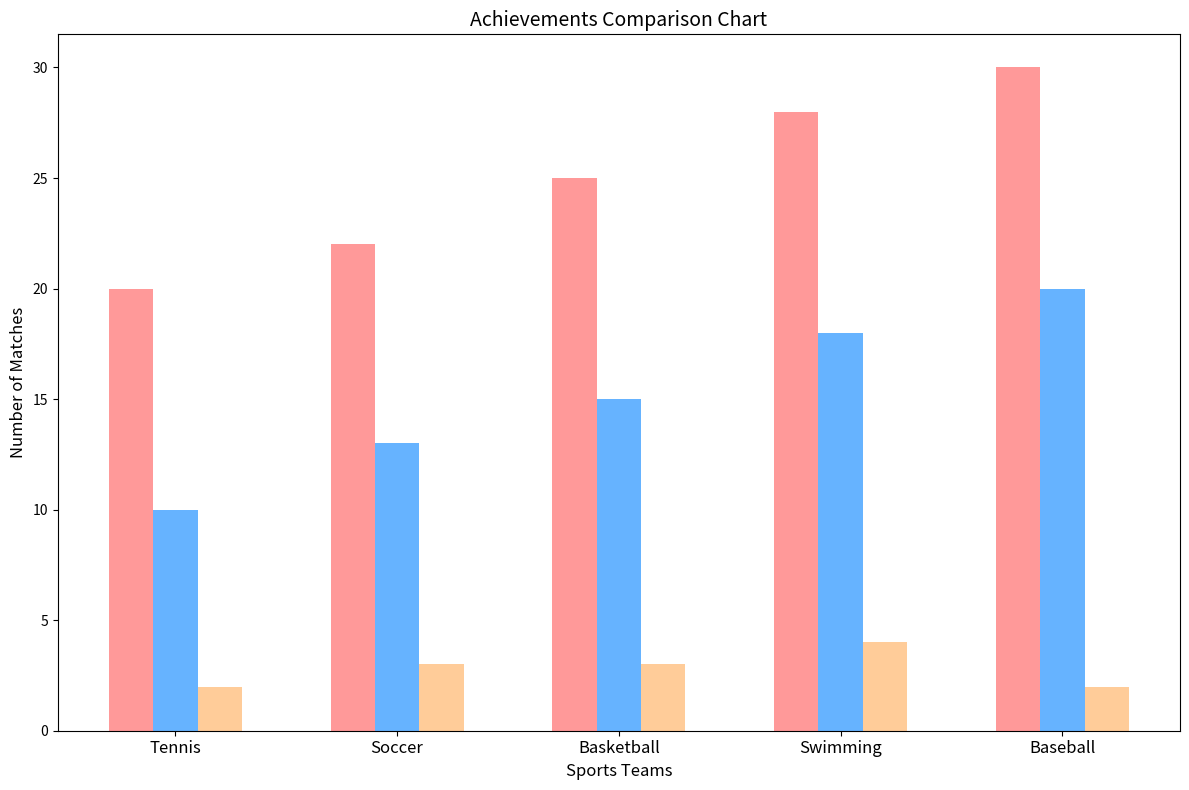

This figure's Python source:
import matplotlib.pyplot as plt
import numpy as np

teams = ['Tennis', 'Soccer', 'Basketball', 'Swimming', 'Baseball']
games_played = [20, 22, 25, 28, 30]
won_games = [10, 13, 15, 18, 20]
draw_games = [2, 3, 3, 4, 2]

x = np.arange(len(teams))
bar_width = 0.2

fig, ax = plt.subplots(figsize=(12, 8))

ax.bar(x - bar_width, games_played, bar_width, color='#ff9999')
ax.bar(x, won_games, bar_width, color='#66b3ff')
ax.bar(x + bar_width, draw_games, bar_width, color='#ffcc99')

ax.set_xticks(x)
ax.set_xticklabels(teams, fontsize=12)

# Randomly altered textual elements
ax.set_title('Achievements Comparison Chart', fontsize=14)
ax.set_xlabel('Sports Teams', fontsize=12)
ax.set_ylabel('Number of Matches', fontsize=12)

plt.tight_layout()
plt.show()
